Run: headless pygame with SDL's dummy video driver; simulated clock (each Clock.tick advances the game by its frame time, no real sleeping); random seed 0; keys injected as events and as key.get_pressed() state; no mouse input.
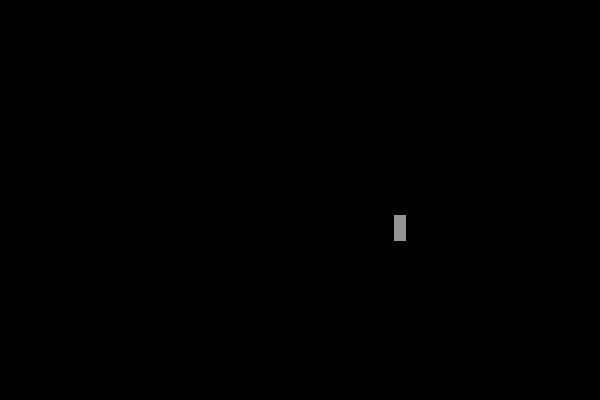
Frame 1 of 4 · flips 1–60 · no input
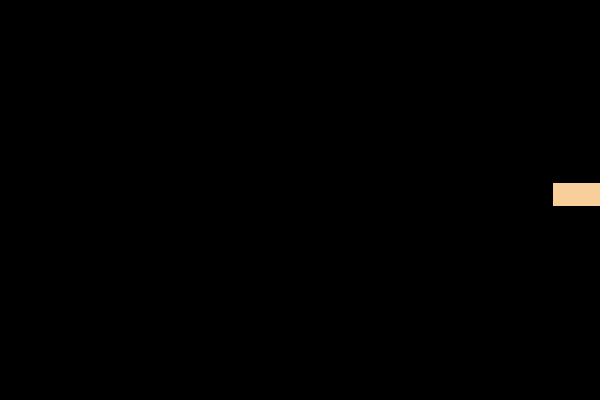
Frame 2 of 4 · flips 61–180 · tapped SPACE, RETURN · held RIGHT (→), D
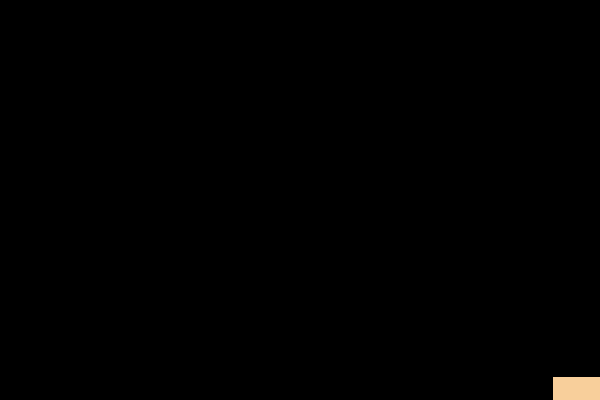
Frame 3 of 4 · flips 181–300 · held DOWN (↓), S
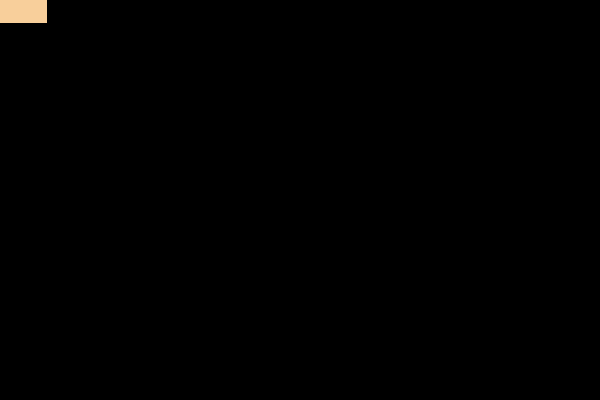
Frame 4 of 4 · flips 301–420 · held LEFT (←), A, UP (↑), W

The pygame program that drew these frames:


'''
Program to test aspects of Pygame. Generate a rectangle of random
size, color, and location; can be moved with arrow keys and
respawned with spacebar.
'''

import pygame
from random import randint
import sys


pygame.init()

width = 600
height = 400

screen = pygame.display.set_mode((width, height))
pygame.display.set_caption('Mac and Cheetos')

clock = pygame.time.Clock()

# start rectangle as grey, random size, ranodom location
color = (148,148,148)
x = randint(0, (width-50))
y = randint(0, (height-50))
size_x = randint(10,50)
size_y = randint(10,50)

rand_color = lambda: (randint(0,255), randint(0,255), randint(0,255))

while True:
    for event in pygame.event.get():
        if event.type == pygame.QUIT:
            pygame.quit()
            sys.exit()
            
        # spacebar randomly changes size,
        # color, and position of rectangle
        if event.type == pygame.KEYDOWN and\
           event.key == pygame.K_SPACE:
            color = rand_color()
            x = randint(0, width)
            y = randint(0, height)
            size_x = randint(10,50)
            size_y = randint(10,50)

    # arrow keys move rectangle around screen
    pressed = pygame.key.get_pressed()
    if pressed[pygame.K_UP]: y -= 5
    if pressed[pygame.K_DOWN]: y += 5
    if pressed[pygame.K_LEFT]: x -= 5
    if pressed[pygame.K_RIGHT]: x += 5

    # keep rectangle within screen bounds
    if x<=0: x=0
    if y<=0: y=0
    if x>= width-size_x: x= width-size_x
    if y>= height-size_y: y= height-size_y
    
    screen.fill((0,0,0))
    pygame.draw.rect(screen, color, pygame.Rect(x,y, size_x, size_y))

    clock.tick(60)
    pygame.display.flip()
